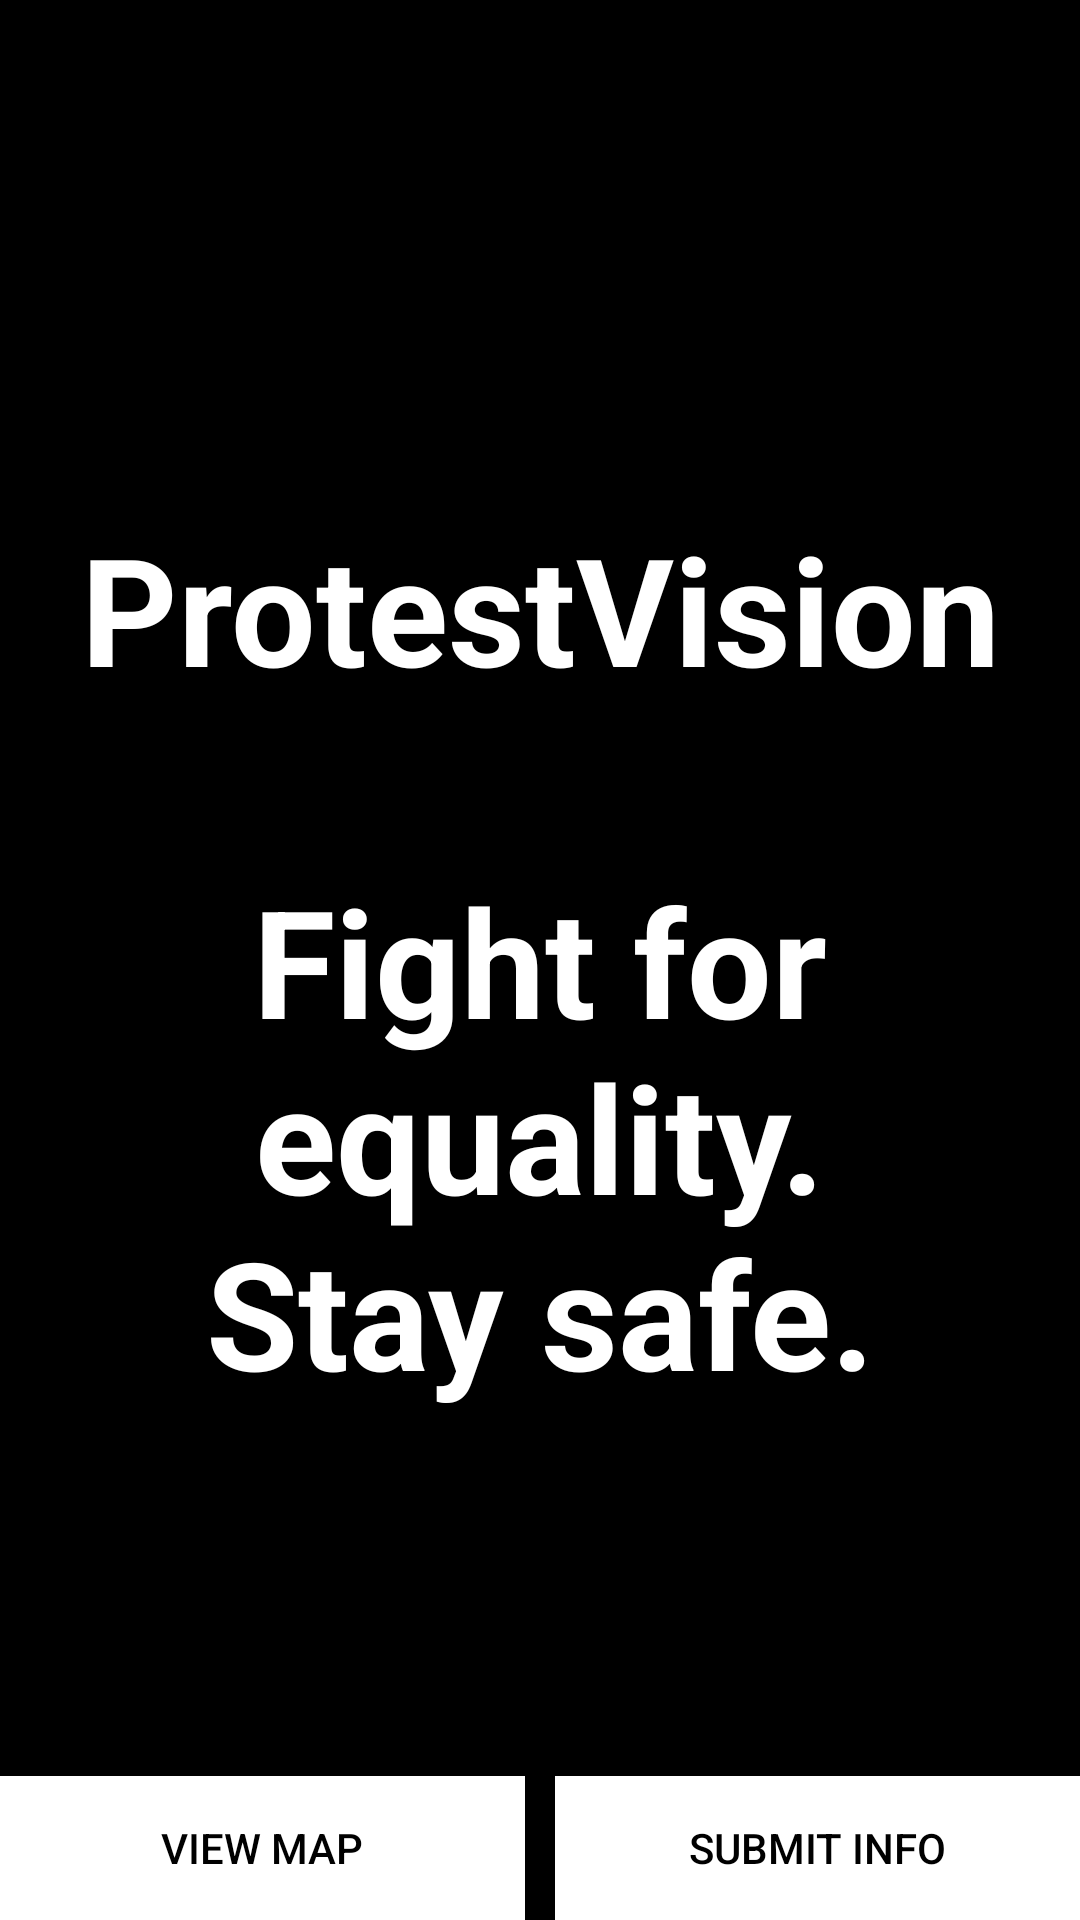

Produce the Android XML layout that renders to this screen, including the resource entries it uses.
<!-- AndroidManifest.xml: application theme AppTheme -->
<!-- res/layout/activity_intro.xml -->
<?xml version="1.0" encoding="utf-8"?>
<FrameLayout xmlns:android="http://schemas.android.com/apk/res/android"
    xmlns:tools="http://schemas.android.com/tools"
    android:layout_width="match_parent"
    android:layout_height="match_parent"
    android:background="#000000"
    tools:context=".IntroActivity">

    
    <TextView
        android:id="@+id/fullscreen_content"
        android:layout_width="match_parent"
        android:layout_height="match_parent"
        android:gravity="center"
        android:keepScreenOn="true"
        android:text="@string/name"
        android:textColor="#FFFFFF"
        android:textSize="50sp"
        android:textStyle="bold" />

    
    <FrameLayout
        android:layout_width="match_parent"
        android:layout_height="match_parent"
        android:fitsSystemWindows="true">

        <LinearLayout
            android:id="@+id/fullscreen_content_controls"
            style="?metaButtonBarStyle"
            android:layout_width="match_parent"
            android:layout_height="wrap_content"
            android:layout_gravity="bottom|center_horizontal"
            android:background="@color/black_overlay"
            android:orientation="horizontal"
            tools:ignore="UselessParent">

            <Button
                android:id="@+id/dummy_button"
                style="?metaButtonBarButtonStyle"
                android:layout_width="0dp"
                android:layout_height="wrap_content"
                android:layout_weight="0.5"
                android:text="@string/view_map"
                android:textColor="#000000"
                android:layout_marginEnd="10dp"
                android:background="#FFFFFF"
                android:onClick="switchToMap" />
            <Button
                android:id="@+id/dummy_button2"
                style="?metaButtonBarButtonStyle"
                android:layout_width="0dp"
                android:layout_height="wrap_content"
                android:layout_weight="0.5"
                android:text="@string/submit_info"
                android:textColor="#000000"
                android:background="#FFFFFF"
                android:onClick="switchToInput" />

        </LinearLayout>
    </FrameLayout>

</FrameLayout>
<!-- resources referenced by this layout -->
<resources>
  <color name="black_overlay">#66000000</color>
  <string name="name">ProtestVision\n\nFight for equality.\nStay safe.</string>
  <string name="submit_info">Submit Info</string>
  <string name="view_map">View Map</string>
  <style name="AppTheme" parent="Theme.AppCompat.Light.NoActionBar">
          
          <item name="colorPrimary">@color/black</item>
          <item name="colorPrimaryDark">@color/white_bg</item>
          <item name="colorAccent">@color/colorAccent</item>
      </style>
  <color name="black">#000000</color>
  <color name="white_bg">#FFFFFF</color>
  <color name="colorAccent">#D81B60</color>
</resources>
